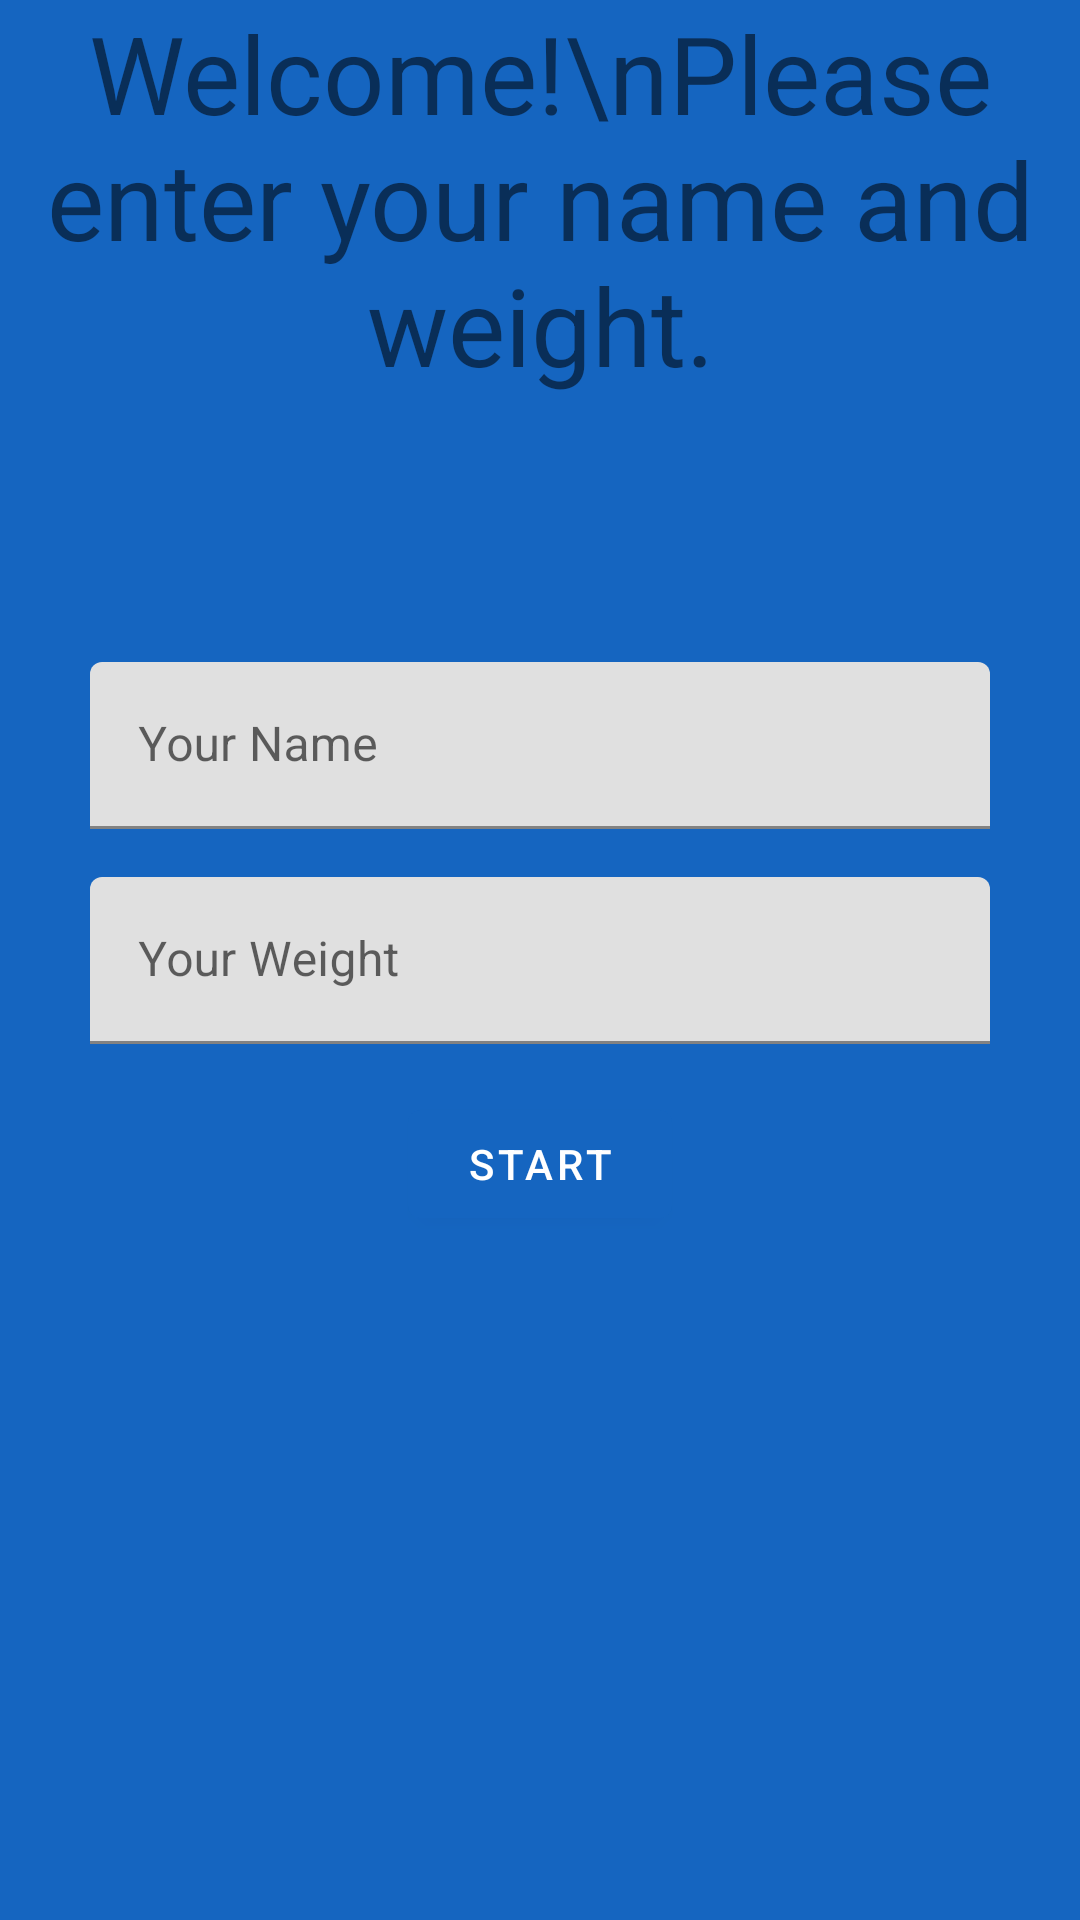

Layout XML and referenced resources for this Android screen:
<!-- AndroidManifest.xml: application theme Theme.MaterialComponents.DayNight.NoActionBar -->
<!-- res/layout/fragment_set_up.xml -->
<?xml version="1.0" encoding="utf-8"?>
<androidx.constraintlayout.widget.ConstraintLayout xmlns:android="http://schemas.android.com/apk/res/android"
    xmlns:app="http://schemas.android.com/apk/res-auto"
    xmlns:tools="http://schemas.android.com/tools"
    android:layout_width="match_parent"
    android:layout_height="match_parent"
    android:background="@color/blue_800"
    tools:context=".features.locationTracker.presentation.viewController.SetUpFragment">


    <TextView
        android:id="@+id/tvWelcome"
        android:layout_width="wrap_content"
        android:layout_height="wrap_content"
        android:text="Welcome!\nPlease enter your name and weight."
        android:textAlignment="center"
        android:textSize="36sp"
        app:layout_constraintHorizontal_bias="0.0"
        app:layout_constraintLeft_toLeftOf="parent"
        app:layout_constraintRight_toRightOf="parent"
        app:layout_constraintTop_toTopOf="parent" />


    <androidx.constraintlayout.widget.ConstraintLayout
        android:id="@+id/input_fields"
        android:layout_width="match_parent"
        android:layout_height="match_parent">

        <com.google.android.material.textfield.TextInputLayout
            android:id="@+id/tilName"
            android:layout_width="300dp"
            android:layout_height="wrap_content"
            android:layout_marginBottom="16dp"
            app:layout_constraintBottom_toTopOf="@+id/tilWeight"
            app:layout_constraintEnd_toEndOf="parent"
            app:layout_constraintStart_toStartOf="parent">

            <com.google.android.material.textfield.TextInputEditText
                android:id="@+id/etName"
                android:layout_width="match_parent"
                android:layout_height="wrap_content"
                android:ems="10"
                android:hint="Your Name"
                android:inputType="textPersonName" />

        </com.google.android.material.textfield.TextInputLayout>

        <com.google.android.material.textfield.TextInputLayout
            android:id="@+id/tilWeight"
            android:layout_width="300dp"
            android:layout_height="wrap_content"
            app:layout_constraintBottom_toTopOf="@+id/guideline3"
            app:layout_constraintEnd_toEndOf="parent"
            app:layout_constraintHorizontal_bias="0.5"
            app:layout_constraintStart_toStartOf="parent"
            app:layout_constraintTop_toTopOf="@+id/guideline3">

            <com.google.android.material.textfield.TextInputEditText
                android:id="@+id/etWeight"
                android:layout_width="match_parent"
                android:layout_height="wrap_content"
                android:ems="10"
                android:hint="Your Weight"
                android:inputType="numberDecimal" />

        </com.google.android.material.textfield.TextInputLayout>

        <com.google.android.material.button.MaterialButton
            android:id="@+id/start_buton"
            android:layout_width="wrap_content"
            android:backgroundTint="@color/blue_800"
            android:layout_height="wrap_content"
            android:layout_marginTop="16dp"
            android:text="Start"
            app:layout_constraintEnd_toEndOf="parent"
            app:layout_constraintStart_toStartOf="parent"
            app:layout_constraintTop_toBottomOf="@+id/tilWeight" />

        <androidx.constraintlayout.widget.Guideline
            android:id="@+id/guideline3"
            android:layout_width="wrap_content"
            android:layout_height="wrap_content"
            android:orientation="horizontal"
            app:layout_constraintGuide_percent="0.5" />

    </androidx.constraintlayout.widget.ConstraintLayout>


</androidx.constraintlayout.widget.ConstraintLayout>
<!-- resources referenced by this layout -->
<resources>
  <color name="blue_800">#1565C0</color>
  <style name="Theme.MaterialComponents.DayNight.NoActionBar">
          <item name="windowActionBar">false</item>
          <item name="windowNoTitle">true</item>
      </style>
</resources>
